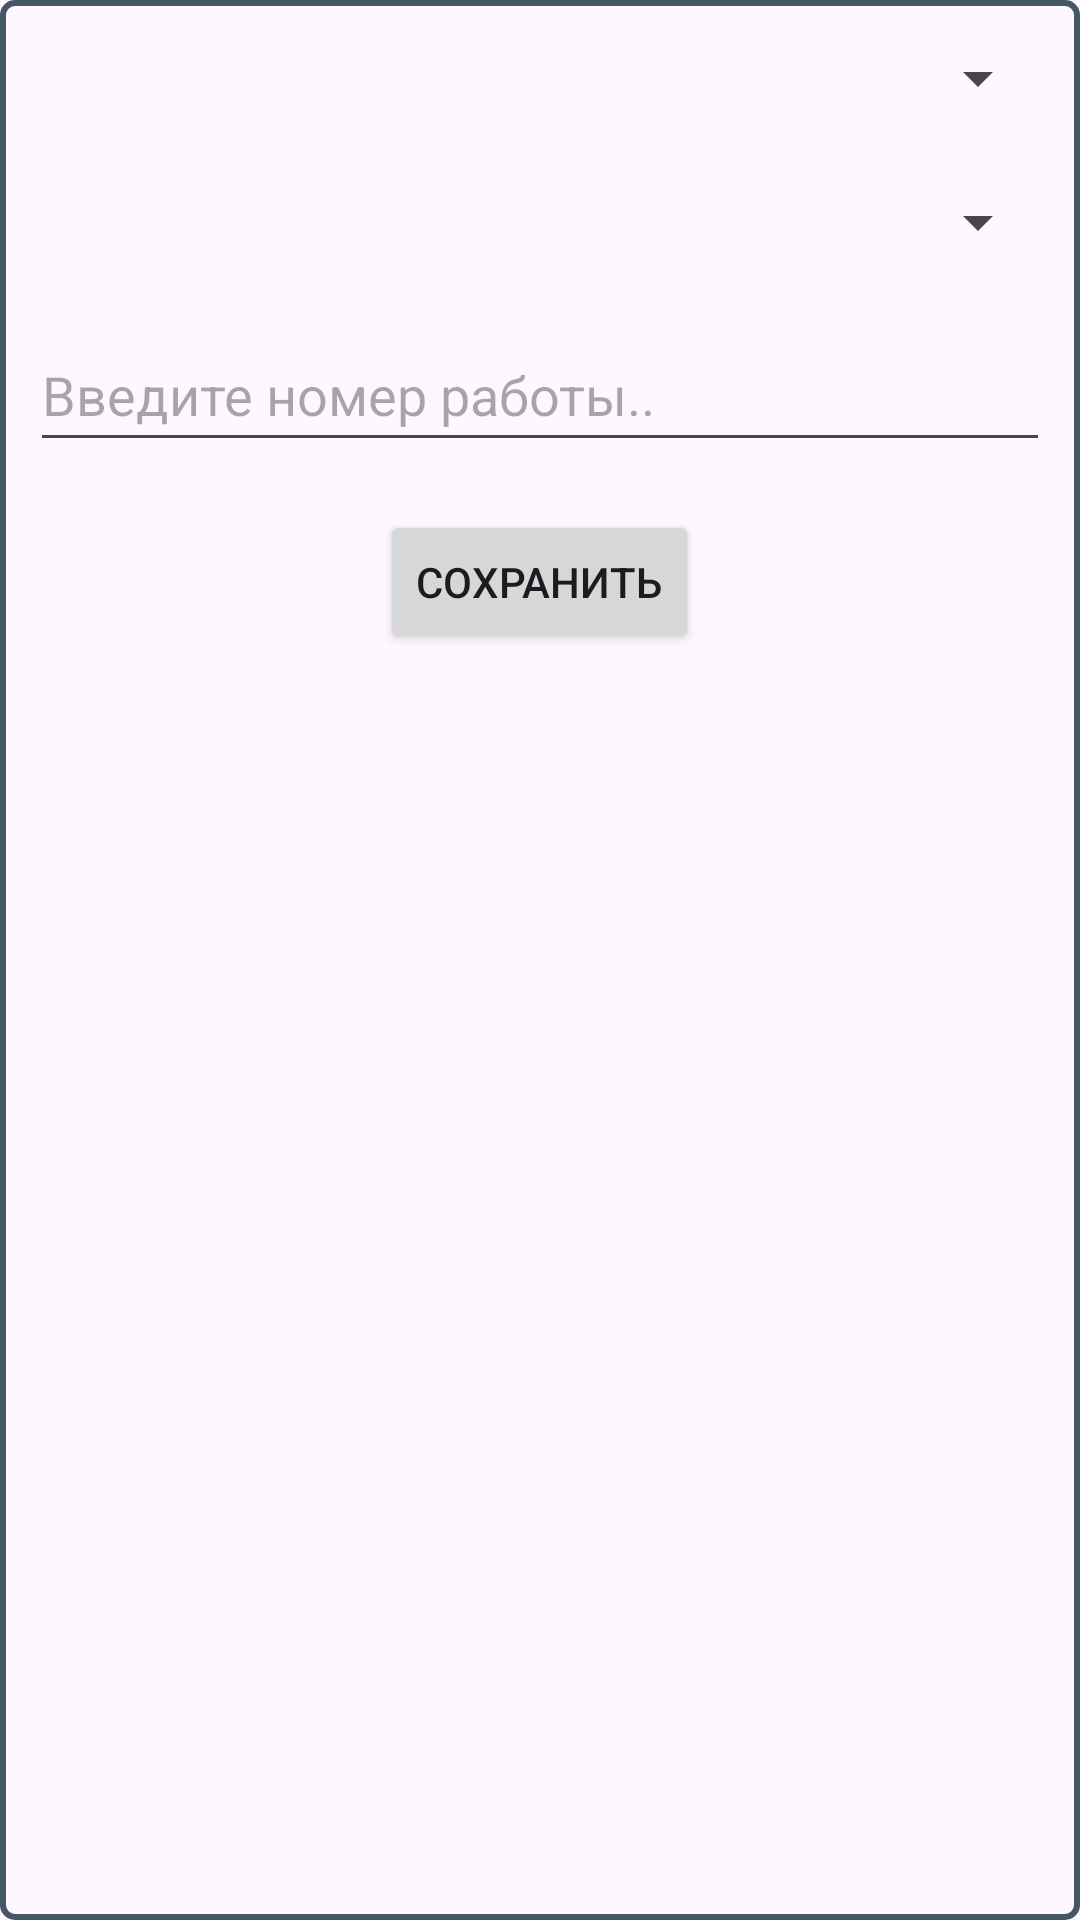

Android layout source for this screen:
<!-- AndroidManifest.xml: application theme Theme.StudyReports -->
<!-- res/layout/fragment_file_settings.xml -->
<?xml version="1.0" encoding="utf-8"?>
<LinearLayout xmlns:android="http://schemas.android.com/apk/res/android"
    xmlns:tools="http://schemas.android.com/tools"
    android:layout_width="match_parent"
    android:layout_height="match_parent"
    android:orientation="vertical"
    android:background="@drawable/border"
    tools:context=".FileSettingsFragment">

    <Spinner
        android:id="@+id/subject_spinner"
        android:layout_width="match_parent"
        android:layout_height="wrap_content"
        android:textColor="@color/white"
        android:minHeight="32dp" />

    <Spinner
        android:id="@+id/work_type_spinner"
        android:layout_width="match_parent"
        android:layout_height="wrap_content"
        android:layout_marginTop="8dp"
        android:minHeight="48dp" />

    <EditText
        android:id="@+id/work_number_edittext"
        android:layout_width="match_parent"
        android:layout_height="wrap_content"
        android:layout_marginTop="8dp"
        android:hint="@string/enter_work_number"
        android:importantForAutofill="no"
        android:inputType="number"
        android:minHeight="48dp" />

    <Button
        android:id="@+id/save_button"
        android:layout_width="wrap_content"
        android:layout_height="wrap_content"
        android:text="@string/text_ru_text_saveButton"
        android:layout_gravity="center"
        android:layout_marginTop="16dp"/>

</LinearLayout>
<!-- resources referenced by this layout -->
<resources>
  <!-- drawable border (drawable) -->
  <?xml version="1.0" encoding="utf-8"?>
  <shape xmlns:android="http://schemas.android.com/apk/res/android">
      <solid android:color="#00000000" />
      <stroke
          android:width="2dp"
          android:color="#475569" />
      <corners android:radius="4dp" />
      <padding
          android:left="10dp"
          android:top="10dp"
          android:right="10dp"
          android:bottom="10dp" />
  </shape>
  <string name="enter_work_number">Введите номер работы..</string>
  <string name="text_ru_text_saveButton">Сохранить</string>
  <style name="Theme.StudyReports" parent="Base.Theme.StudyReports" />
  <style name="Base.Theme.StudyReports" parent="Theme.Material3.DayNight.NoActionBar">
          
          
      </style>
  <!-- not gathered from this repository: default colours our renderer supplied (Android Studio template values) -->
  <color name="white">#FFFFFFFF</color>
</resources>
